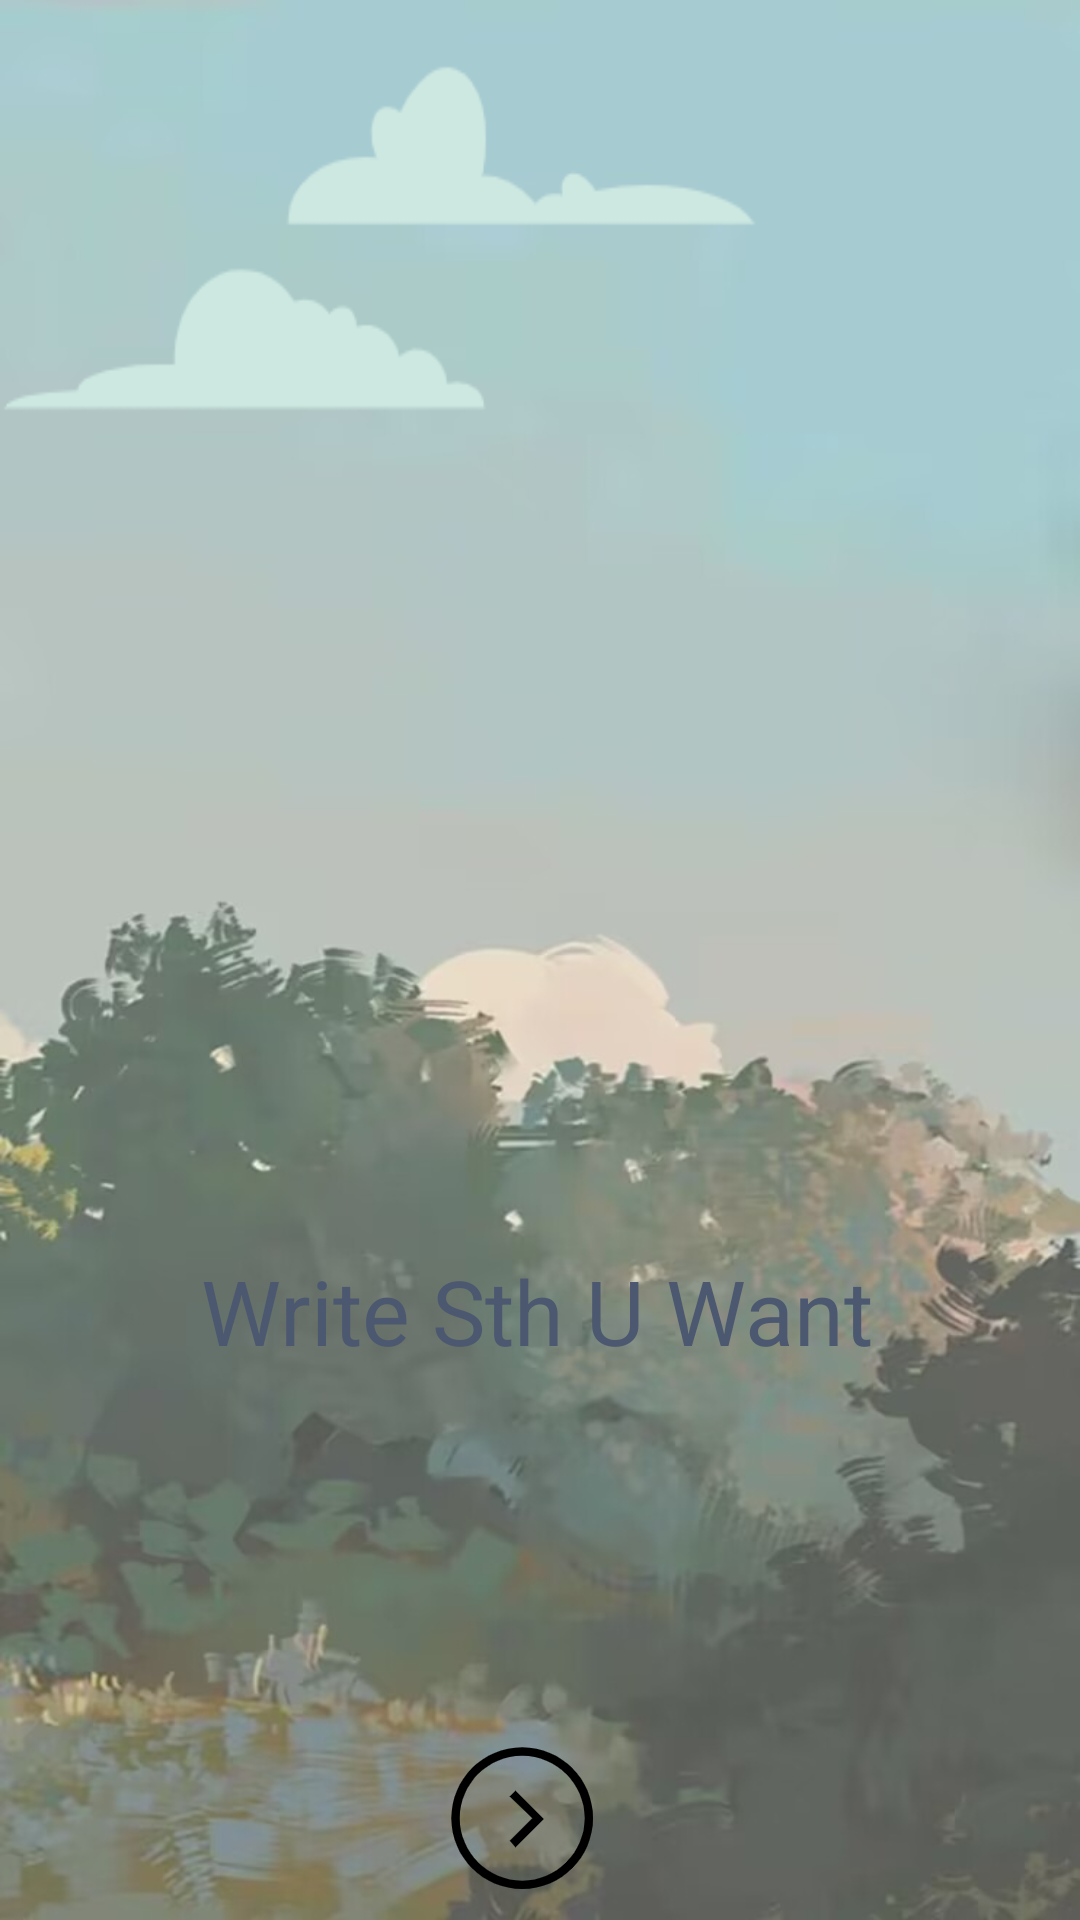

Android layout source for this screen:
<!-- AndroidManifest.xml: application theme DayTheme -->
<!-- res/layout/activity_main.xml -->
<?xml version="1.0" encoding="utf-8"?>
<LinearLayout xmlns:android="http://schemas.android.com/apk/res/android"
    xmlns:app="http://schemas.android.com/apk/res-auto"
    xmlns:tools="http://schemas.android.com/tools"
    android:layout_width="match_parent"
    android:layout_height="match_parent"
    tools:context=".MainActivity"
    android:orientation="vertical"
    android:background="@mipmap/backg">

    <RelativeLayout
        android:layout_width="match_parent"
        android:layout_height="250dp">

        <View
            android:id="@+id/cloud"
            android:layout_width="wrap_content"
            android:layout_height="128dp"
            android:layout_alignParentEnd="true"
            android:layout_alignParentBottom="true"
            android:layout_marginEnd="104dp"
            android:layout_marginBottom="107dp"
            android:background="@mipmap/cloud" />

        <View
            android:id="@+id/star_2"
            android:layout_width="18dp"
            android:layout_height="18dp"
            android:layout_alignParentEnd="true"
            android:layout_alignParentBottom="true"
            android:layout_marginEnd="240dp"
            android:layout_marginBottom="83dp"
            android:background="@mipmap/star1" />

        <View
            android:id="@+id/star_3"
            android:layout_width="25dp"
            android:layout_height="25dp"
            android:layout_alignParentEnd="true"
            android:layout_alignParentBottom="true"
            android:layout_marginEnd="149dp"
            android:layout_marginBottom="125dp"
            android:background="@mipmap/star1" />

        <View
            android:id="@+id/star_4"
            android:layout_width="35dp"
            android:layout_height="35dp"
            android:layout_alignParentEnd="true"
            android:layout_alignParentBottom="true"
            android:layout_marginEnd="51dp"
            android:layout_marginBottom="9dp"
            android:background="@mipmap/star1" />
    </RelativeLayout>

    <RelativeLayout
        android:layout_width="match_parent"
        android:layout_height="150dp">

        <ImageButton
            android:id="@+id/logo"
            android:layout_width="143dp"
            android:layout_height="138dp"
            android:layout_alignParentEnd="true"
            android:layout_alignParentBottom="true"
            android:layout_marginEnd="114dp"
            android:layout_marginBottom="1dp"
            android:background="@mipmap/bi" />

    </RelativeLayout>
    <RelativeLayout
        android:layout_width="match_parent"
        android:layout_height="300dp"
        >

        <TextView
            android:id="@+id/tv"
            android:layout_width="wrap_content"
            android:layout_height="wrap_content"
            android:layout_alignParentEnd="true"
            android:layout_alignParentBottom="true"
            android:layout_marginEnd="69dp"
            android:layout_marginBottom="243dp"
            android:text="Write Sth U Want"
            android:textColor="#4C5870"
            android:textSize="30dp" />

        <ImageButton
            android:id="@+id/ib_button"
            android:layout_width="wrap_content"
            android:layout_height="wrap_content"
            android:layout_alignParentEnd="true"
            android:layout_alignParentBottom="true"
            android:layout_marginEnd="154dp"
            android:layout_marginBottom="62dp"
            android:background="@mipmap/buttona" />
    </RelativeLayout>




</LinearLayout>
<!-- resources referenced by this layout -->
<resources>
  <!-- mipmap backg: jpg bitmap (mipmap-xxxhdpi, 61770 bytes) -->
  <!-- mipmap buttona: png bitmap (mipmap-xxhdpi, 5575 bytes) -->
  <!-- mipmap cloud: png bitmap (mipmap-xxhdpi, 4892 bytes) -->
  <style name="DayTheme" parent="Theme.AppCompat.DayNight.NoActionBar">
          <item name="toolbarTheme">@style/ThemeOverlay.AppCompat.ActionBar</item>
          <item name="colorPrimary">@color/white</item>
          <item name="android:textColorPrimary">@color/black</item>
          <item name="colorPrimaryDark">@color/colorPrimaryDark</item>
          <item name="colorAccent">@color/colorAccent</item>
          <item name="tvBackground">@color/white</item>
          <item name="lvBackground">@color/near_white</item>
          <item name="settingIcon">@drawable/ic_settings_black_24dp</item>
  
          <item name="menu_delete_all">@drawable/ic_delete_forever_black_24dp</item>
          <item name="menu_delete">@drawable/ic_delete_black_24dp</item>
          <item name="menu_search">@drawable/ic_search_black_24dp</item>
          <item name="titleColor">@color/black</item>
          <item name="tvMainColor">@color/black</item>
          <item name="tvSubColor">@color/grey9</item>
          <item name="colorControlActivated">@color/black</item>
          <item name="colorSwitchThumbNormal">@color/black</item>
      </style>
  <color name="white">#ffffff</color>
  <color name="black">#000000</color>
  <color name="colorPrimaryDark">#00574B</color>
  <color name="colorAccent">#7F9358</color>
  <color name="near_white">#f3f3f3</color>
  <color name="grey9">#999999</color>
</resources>
